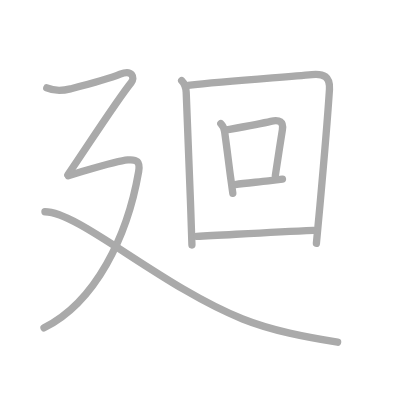
t = 0.00 s
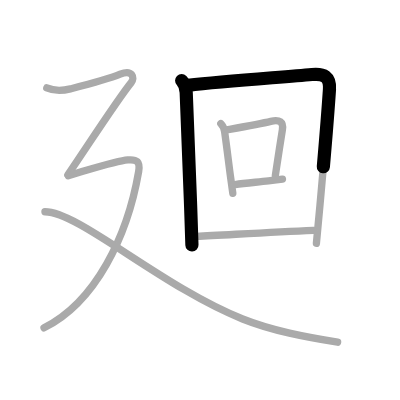
t = 1.75 s
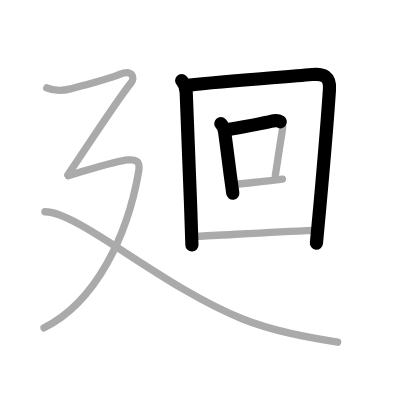
t = 3.50 s
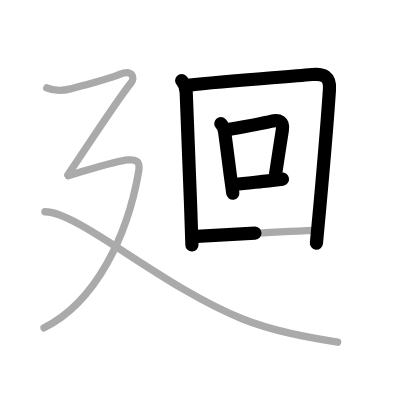
t = 5.50 s
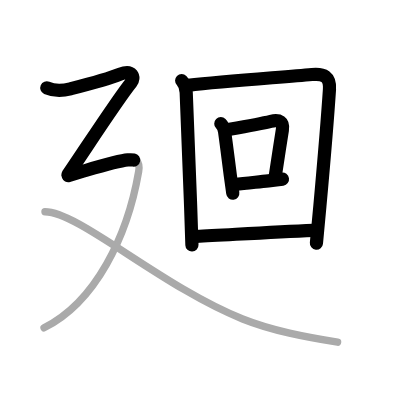
t = 7.25 s
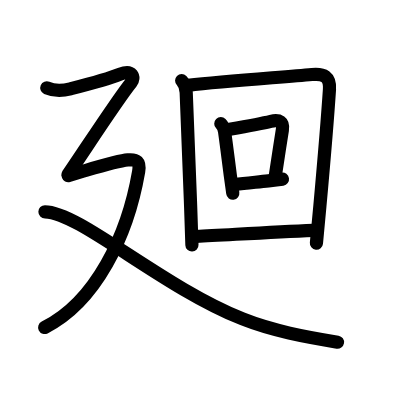
t = 9.00 s

The animated SVG that drew these frames (rendered in a browser with its animation timeline set to each time). Animation: 9 SMIL elements (animate=9); one cycle of 9.00 s.

<?xml version="1.0" standalone="no"?>
<!DOCTYPE svg PUBLIC "-//W3C//DTD SVG 1.1//EN"   "http://www.w3.org/Graphics/SVG/1.1/DTD/svg11.dtd">
<svg width="400px" height="400px"  version="1.1" xmlns="http://www.w3.org/2000/svg">
  <defs>
    <marker id="Triangle" viewBox="0 0 10 10" refX="0" refY="5" markerUnits="strokeWidth" markerWidth="3" style="stroke-opacity:0%;fill:#aaaaaa;" markerHeight="2" orient="auto">
      <path d="M 0 0 L 10 5 L 0 10 z" />
    </marker>
    
    <marker id="Arrow" viewBox="0 0 10 10" refX="5" refY="5" markerUnits="strokeWidth" markerWidth="1.8" style="stroke-opacity:0%;fill:#770000;" markerHeight="2" orient="auto">
      <path d="M 0 4 L 6 4 L 4 1 L 10 5 L 4 9 L 6 6 L 0 6 z" />
        <circle cx="5" cy="5" r="5" />
      </marker>
    
    <marker id="TriangleRed" viewBox="0 0 10 10" refX="0" refY="5" markerUnits="strokeWidth" markerWidth="3" style="stroke-opacity:0%;fill:#CC0000;" markerHeight="2" orient="auto">
      <path d="M 0 0 L 10 5 L 0 10 z" />
    </marker>
    
    <marker id="ArrowRed" viewBox="0 0 10 10" refX="5" refY="5" markerUnits="strokeWidth" markerWidth="1.8" style="stroke-opacity:0%;fill:#CC0000;" markerHeight="2" orient="auto">
      <path d="M 0 4 L 6 4 L 4 1 L 10 5 L 4 9 L 6 6 L 0 6 z" />
        <circle cx="5" cy="5" r="5" />
      </marker>
    
  </defs>
  
  <path style="fill:#ffffff; fill-opacity:100%; fill-rule:evenodd; stroke-width:0;" d="M 0 0 L 400px 0 L 400px 400px L 0 400px L 0 0" />

  <g transform="scale(3.6697247706422 3.6697247706422)">
<path style="fill:none; fill-opacity:0%; fill-rule:evenodd; stroke:#aaaaaa; stroke-opacity:100%; stroke-width: 1.5pt; stroke-linejoin:round; stroke-linecap:round;" d="M49.5 21.97c0.95 0.95 1.19 1.9 1.24 3.23c0.56 14.21 0.91 22.7 1.23 31.68c0.11 3.14 0.22 6.34 0.33 9.88"></path>
<path style="fill:none; fill-opacity:0%; fill-rule:evenodd; stroke:#aaaaaa; stroke-opacity:100%; stroke-width: 1.5pt; stroke-linejoin:round; stroke-linecap:round;" d="M51.25 23.25c10.48-1.23 25.76-2.19 33.75-2.94c3.25-0.31 5 0.57 4.78 4.04c-0.49 7.49-1.6 20.61-2.61 31.78c-0.33 3.7-0.66 7.18-0.95 10.18"></path>
<path style="fill:none; fill-opacity:0%; fill-rule:evenodd; stroke:#aaaaaa; stroke-opacity:100%; stroke-width: 1.5pt; stroke-linejoin:round; stroke-linecap:round;" d="M60.17 33.7c0.75 0.75 0.92 1.38 1.03 2.16c0.58 4.11 1.01 7.74 1.56 11.9c0.21 1.55 0.43 3.17 0.68 4.92"></path>
<path style="fill:none; fill-opacity:0%; fill-rule:evenodd; stroke:#aaaaaa; stroke-opacity:100%; stroke-width: 1.5pt; stroke-linejoin:round; stroke-linecap:round;" d="M61.8 35.38c4.93-0.89 9.08-1.63 11.99-2.31c2.41-0.57 3.51 0.16 3.16 2.32c-0.73 4.53-1.13 7.26-1.92 12.44"></path>
<path style="fill:none; fill-opacity:0%; fill-rule:evenodd; stroke:#aaaaaa; stroke-opacity:100%; stroke-width: 1.5pt; stroke-linejoin:round; stroke-linecap:round;" d="M64.08 50.29c2.75-0.39 5.8-0.63 9.07-1c1.24-0.14 2.52-0.29 3.82-0.48"></path>
<path style="fill:none; fill-opacity:0%; fill-rule:evenodd; stroke:#aaaaaa; stroke-opacity:100%; stroke-width: 1.5pt; stroke-linejoin:round; stroke-linecap:round;" d="M53.58 64.41c7.8-0.36 19.67-1.16 31.89-1.65"></path>
<path style="fill:none; fill-opacity:0%; fill-rule:evenodd; stroke:#aaaaaa; stroke-opacity:100%; stroke-width: 1.5pt; stroke-linejoin:round; stroke-linecap:round;" d="M12.75 23.95c2.21 0.97 4.28 0.81 6.44 0.26c4.31-1.09 9.81-2.46 13.56-3.99c3.34-1.37 4.07 0.99 3 2.29c-3.5 4.25-12.88 18.75-17.25 25.11"></path>
<path style="fill:none; fill-opacity:0%; fill-rule:evenodd; stroke:#aaaaaa; stroke-opacity:100%; stroke-width: 1.5pt; stroke-linejoin:round; stroke-linecap:round;" d="M18.59 47.87c1.59-0.48 3.28-0.99 4.95-1.48c4.81-1.4 9.48-2.65 11.29-2.81c2.45-0.22 3.43 0.44 2.95 3.2C34.75 64.38 26 82.38 12 89.33"></path>
<path style="fill:none; fill-opacity:0%; fill-rule:evenodd; stroke:#aaaaaa; stroke-opacity:100%; stroke-width: 1.5pt; stroke-linejoin:round; stroke-linecap:round;" d="M12.25 57.71c9.26 0 31.92 20.47 53.87 29.21c8.25 3.29 17.15 4.88 25.88 6.33"></path>

<path style="fill:none; fill-opacity:0%; fill-rule:evenodd; stroke:#000000; stroke-opacity:100%; stroke-width: 2.7pt; stroke-linejoin:round; stroke-linecap:round;" d="M49.5 21.97c0.95 0.95 1.19 1.9 1.24 3.23c0.56 14.21 0.91 22.7 1.23 31.68c0.11 3.14 0.22 6.34 0.33 9.88" pathLength="100" stroke-dashoffset="100" stroke-dasharray="100 105"><animate id="dashAnim1" attributeName="stroke-dashoffset" from="100" to="0" dur="1s" calcMode="linear" fill="freeze"/></path>
<path style="fill:none; fill-opacity:0%; fill-rule:evenodd; stroke:#000000; stroke-opacity:100%; stroke-width: 2.7pt; stroke-linejoin:round; stroke-linecap:round;" d="M51.25 23.25c10.48-1.23 25.76-2.19 33.75-2.94c3.25-0.31 5 0.57 4.78 4.04c-0.49 7.49-1.6 20.61-2.61 31.78c-0.33 3.7-0.66 7.18-0.95 10.18" pathLength="100" stroke-dashoffset="100" stroke-dasharray="100 105"><animate id="dashAnim2" attributeName="stroke-dashoffset" from="100" to="0" dur="1s" calcMode="linear" begin="dashAnim1.end" fill="freeze"/></path>
<path style="fill:none; fill-opacity:0%; fill-rule:evenodd; stroke:#000000; stroke-opacity:100%; stroke-width: 2.7pt; stroke-linejoin:round; stroke-linecap:round;" d="M60.17 33.7c0.75 0.75 0.92 1.38 1.03 2.16c0.58 4.11 1.01 7.74 1.56 11.9c0.21 1.55 0.43 3.17 0.68 4.92" pathLength="100" stroke-dashoffset="100" stroke-dasharray="100 105"><animate id="dashAnim3" attributeName="stroke-dashoffset" from="100" to="0" dur="1s" calcMode="linear" begin="dashAnim2.end" fill="freeze"/></path>
<path style="fill:none; fill-opacity:0%; fill-rule:evenodd; stroke:#000000; stroke-opacity:100%; stroke-width: 2.7pt; stroke-linejoin:round; stroke-linecap:round;" d="M61.8 35.38c4.93-0.89 9.08-1.63 11.99-2.31c2.41-0.57 3.51 0.16 3.16 2.32c-0.73 4.53-1.13 7.26-1.92 12.44" pathLength="100" stroke-dashoffset="100" stroke-dasharray="100 105"><animate id="dashAnim4" attributeName="stroke-dashoffset" from="100" to="0" dur="1s" calcMode="linear" begin="dashAnim3.end" fill="freeze"/></path>
<path style="fill:none; fill-opacity:0%; fill-rule:evenodd; stroke:#000000; stroke-opacity:100%; stroke-width: 2.7pt; stroke-linejoin:round; stroke-linecap:round;" d="M64.08 50.29c2.75-0.39 5.8-0.63 9.07-1c1.24-0.14 2.52-0.29 3.82-0.48" pathLength="100" stroke-dashoffset="100" stroke-dasharray="100 105"><animate id="dashAnim5" attributeName="stroke-dashoffset" from="100" to="0" dur="1s" calcMode="linear" begin="dashAnim4.end" fill="freeze"/></path>
<path style="fill:none; fill-opacity:0%; fill-rule:evenodd; stroke:#000000; stroke-opacity:100%; stroke-width: 2.7pt; stroke-linejoin:round; stroke-linecap:round;" d="M53.58 64.41c7.8-0.36 19.67-1.16 31.89-1.65" pathLength="100" stroke-dashoffset="100" stroke-dasharray="100 105"><animate id="dashAnim6" attributeName="stroke-dashoffset" from="100" to="0" dur="1s" calcMode="linear" begin="dashAnim5.end" fill="freeze"/></path>
<path style="fill:none; fill-opacity:0%; fill-rule:evenodd; stroke:#000000; stroke-opacity:100%; stroke-width: 2.7pt; stroke-linejoin:round; stroke-linecap:round;" d="M12.75 23.95c2.21 0.97 4.28 0.81 6.44 0.26c4.31-1.09 9.81-2.46 13.56-3.99c3.34-1.37 4.07 0.99 3 2.29c-3.5 4.25-12.88 18.75-17.25 25.11" pathLength="100" stroke-dashoffset="100" stroke-dasharray="100 105"><animate id="dashAnim7" attributeName="stroke-dashoffset" from="100" to="0" dur="1s" calcMode="linear" begin="dashAnim6.end" fill="freeze"/></path>
<path style="fill:none; fill-opacity:0%; fill-rule:evenodd; stroke:#000000; stroke-opacity:100%; stroke-width: 2.7pt; stroke-linejoin:round; stroke-linecap:round;" d="M18.59 47.87c1.59-0.48 3.28-0.99 4.95-1.48c4.81-1.4 9.48-2.65 11.29-2.81c2.45-0.22 3.43 0.44 2.95 3.2C34.75 64.38 26 82.38 12 89.33" pathLength="100" stroke-dashoffset="100" stroke-dasharray="100 105"><animate id="dashAnim8" attributeName="stroke-dashoffset" from="100" to="0" dur="1s" calcMode="linear" begin="dashAnim7.end" fill="freeze"/></path>
<path style="fill:none; fill-opacity:0%; fill-rule:evenodd; stroke:#000000; stroke-opacity:100%; stroke-width: 2.7pt; stroke-linejoin:round; stroke-linecap:round;" d="M12.25 57.71c9.26 0 31.92 20.47 53.87 29.21c8.25 3.29 17.15 4.88 25.88 6.33" pathLength="100" stroke-dashoffset="100" stroke-dasharray="100 105"><animate id="dashAnim9" attributeName="stroke-dashoffset" from="100" to="0" dur="1s" calcMode="linear" begin="dashAnim8.end" fill="freeze"/></path>

</g>

</svg>  
          
